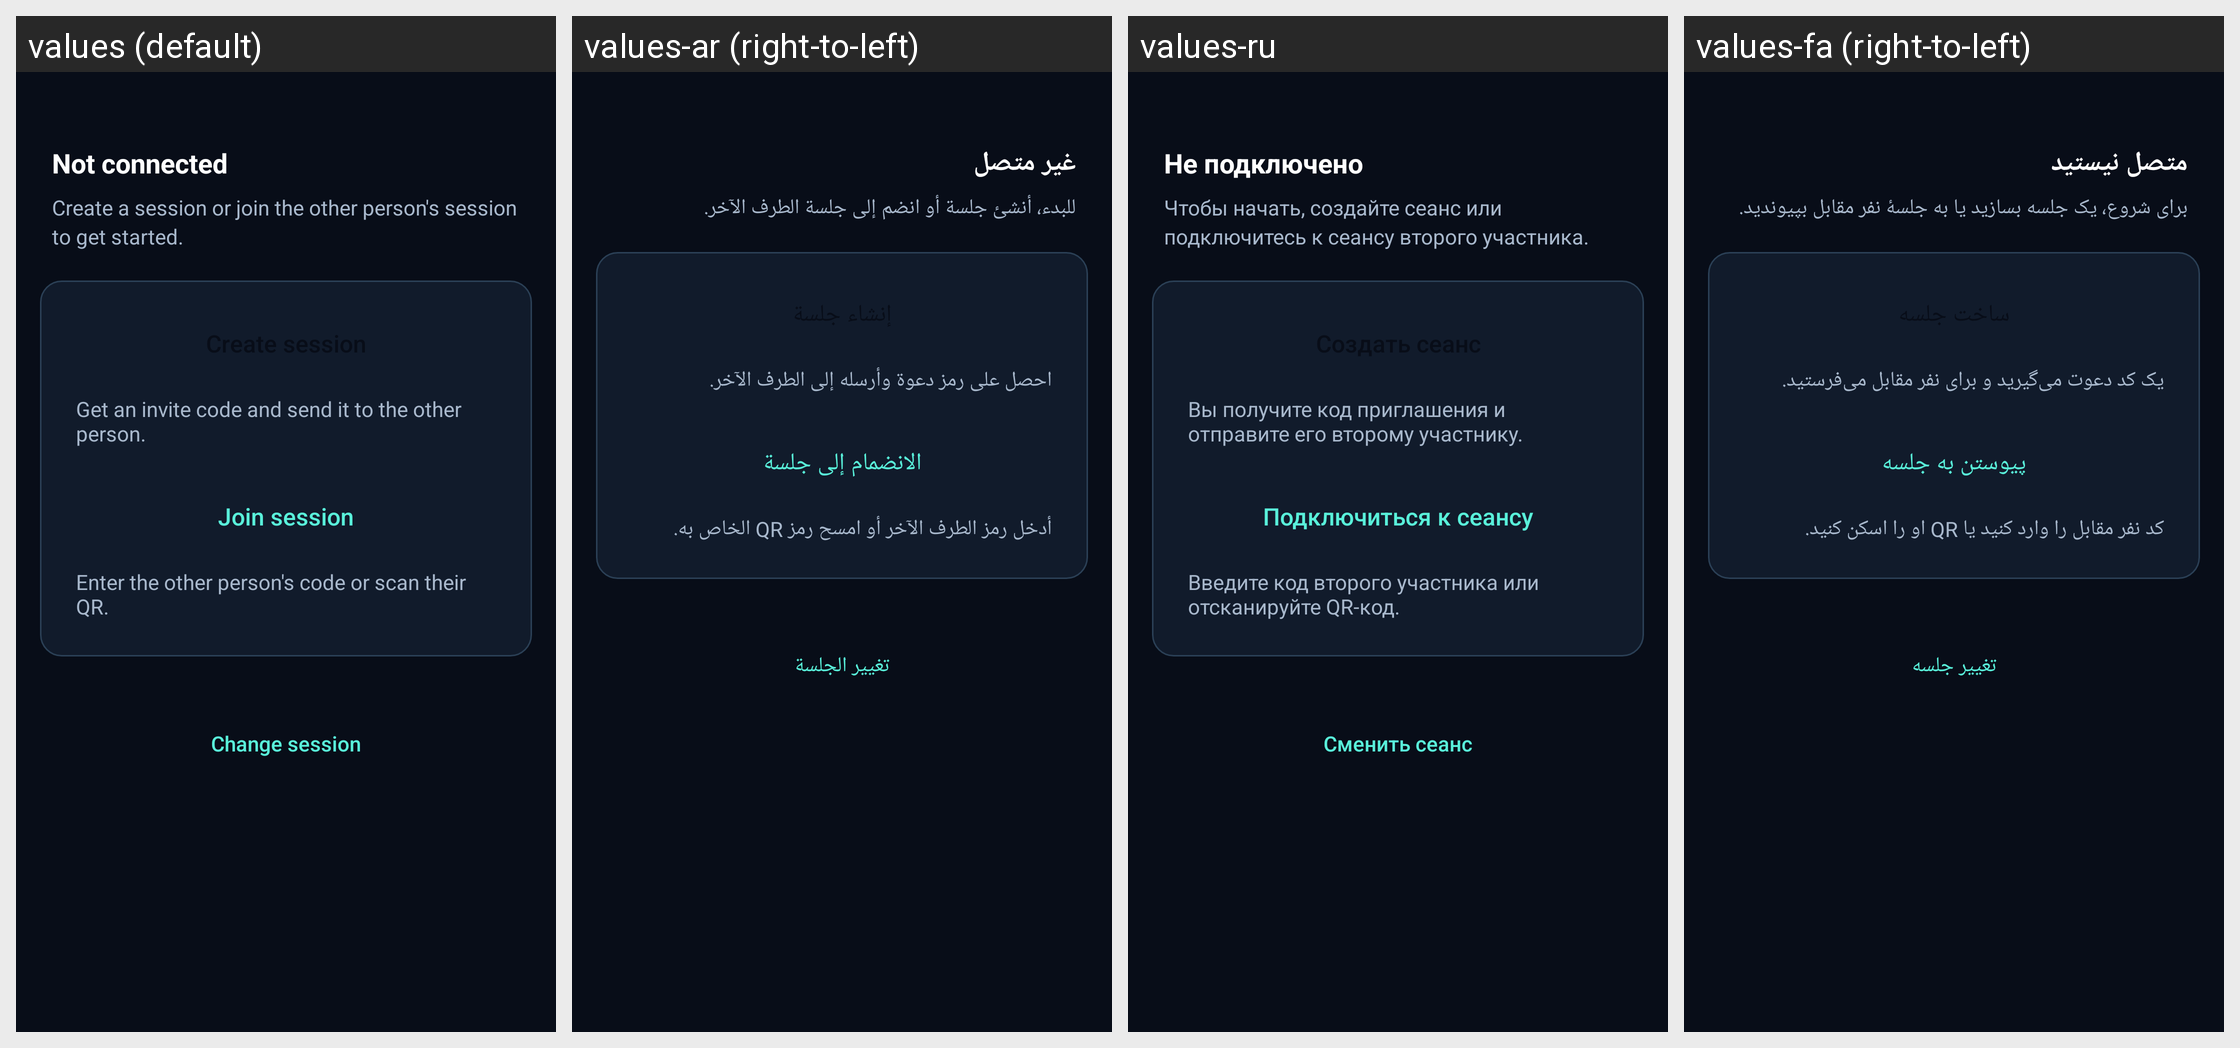

The same Android screen rendered under several of its app's locales, left to right. List the strings drawn on it with the default value and each locale's translation.
Android screen res/layout/fragment_relay.xml rendered under 4 locales, left to right: values (default), values-ar (right-to-left), values-ru, values-fa (right-to-left). Device: Nexus 5 (rendered at 1080×1920; each locale shown at half size, 540×960, under a caption strip naming it); theme AppTheme.
Other locales in the repository, not shown: values-zh.
Strings drawn on this screen, with the default value and each locale's value (text and hints the layout hard-codes, and strings that could not be matched under every locale, appear in the picture but are not listed):

connection_offline
  values: Not connected
  values-ar: غير متصل
  values-ru: Не подключено
  values-fa: متصل نیستید

connection_intro
  values: Create a session or join the other person's session to get started.
  values-ar: للبدء، أنشئ جلسة أو انضم إلى جلسة الطرف الآخر.
  values-ru: Чтобы начать, создайте сеанс или подключитесь к сеансу второго участника.
  values-fa: برای شروع، یک جلسه بسازید یا به جلسهٔ نفر مقابل بپیوندید.

connection_create_help
  values: Get an invite code and send it to the other person.
  values-ar: احصل على رمز دعوة وأرسله إلى الطرف الآخر.
  values-ru: Вы получите код приглашения и отправите его второму участнику.
  values-fa: یک کد دعوت می‌گیرید و برای نفر مقابل می‌فرستید.

connection_join
  values: Join session
  values-ar: الانضمام إلى جلسة
  values-ru: Подключиться к сеансу
  values-fa: پیوستن به جلسه

connection_join_help
  values: Enter the other person's code or scan their QR.
  values-ar: أدخل رمز الطرف الآخر أو امسح رمز QR الخاص به.
  values-ru: Введите код второго участника или отсканируйте QR-код.
  values-fa: کد نفر مقابل را وارد کنید یا QR او را اسکن کنید.

wizard_change_session
  values: Change session
  values-ar: تغيير الجلسة
  values-ru: Сменить сеанс
  values-fa: تغییر جلسه
